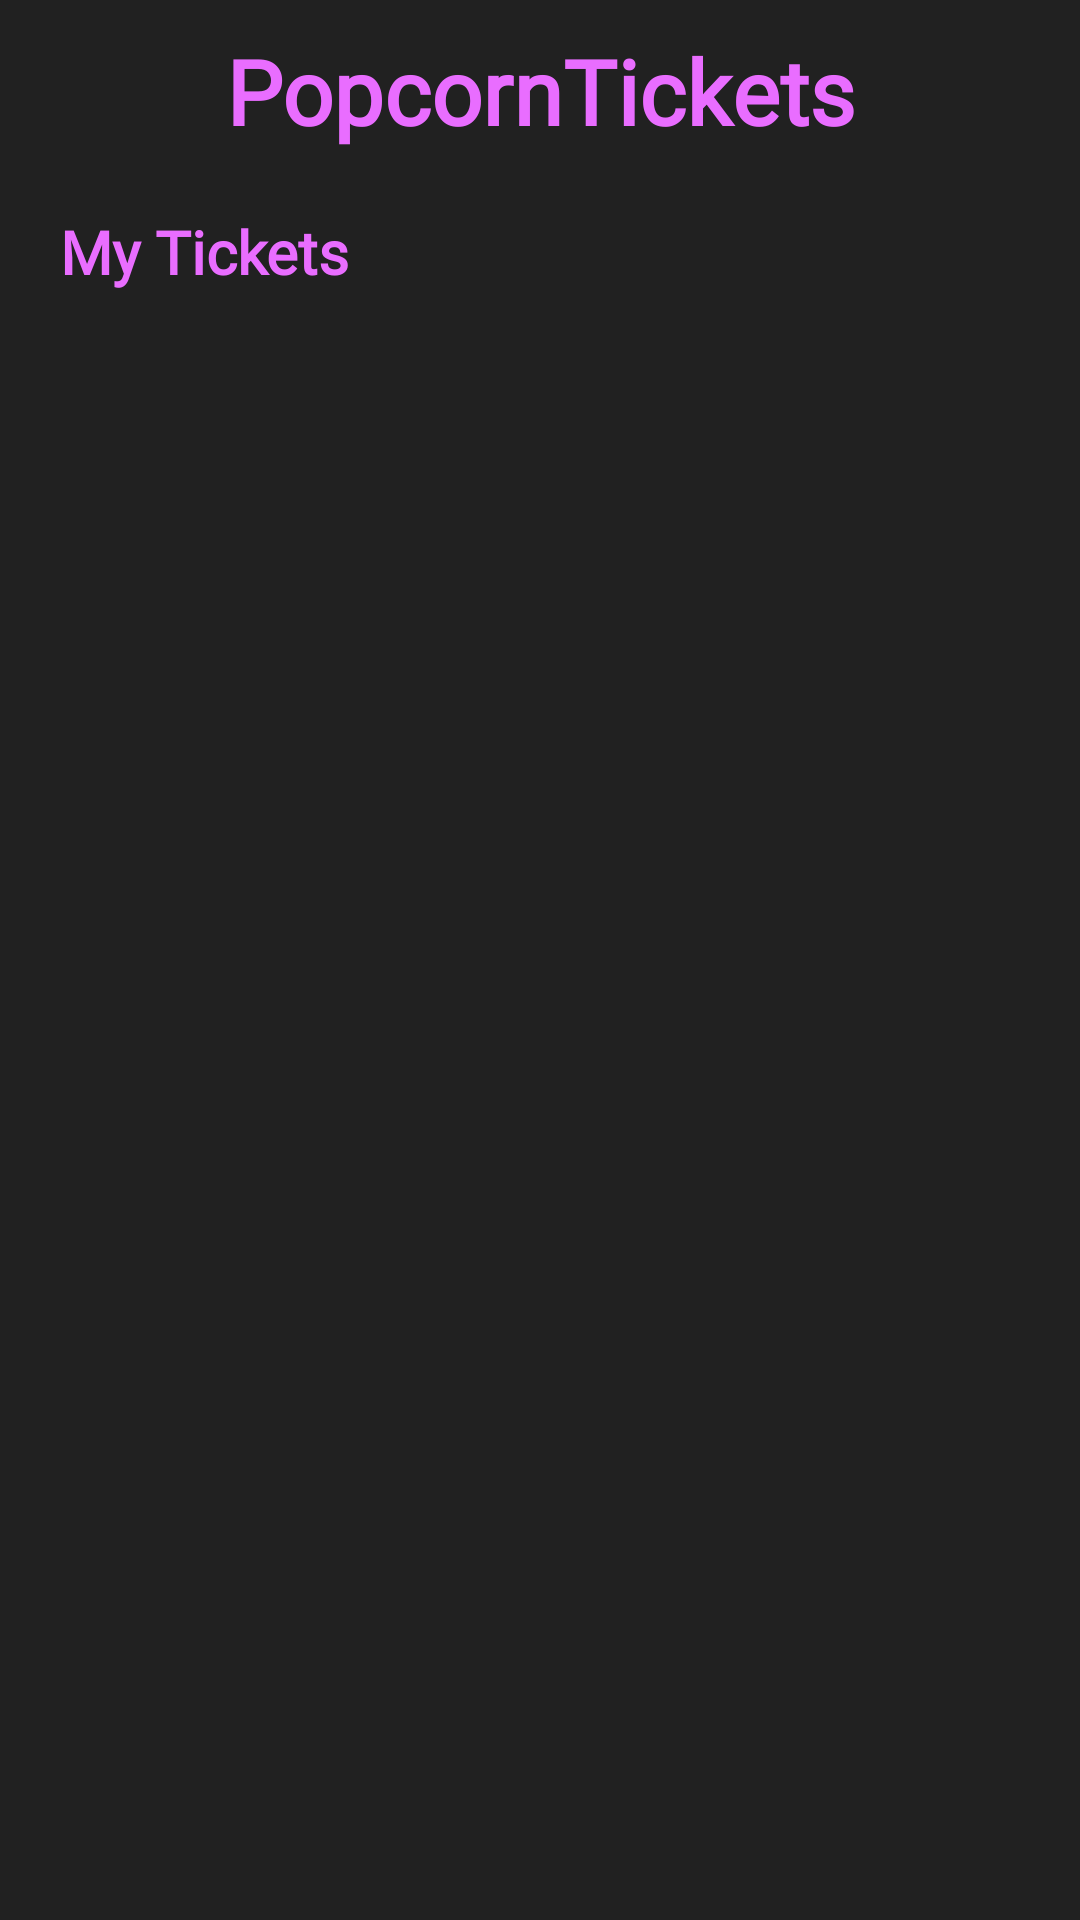

Reconstruct the res/layout file that produces this screen, plus the resources it refers to.
<!-- AndroidManifest.xml: application theme Theme.PopcornTickets -->
<!-- res/layout/fragment_my_tickets.xml -->
<?xml version="1.0" encoding="utf-8"?>
<androidx.constraintlayout.widget.ConstraintLayout xmlns:android="http://schemas.android.com/apk/res/android"
    android:layout_width="match_parent"
    android:layout_height="match_parent"
    xmlns:app="http://schemas.android.com/apk/res-auto"
    android:background="@color/blackish">

    <TextView
        android:id="@+id/textView2"
        android:layout_width="wrap_content"
        android:layout_height="wrap_content"
        android:layout_margin="10dp"
        android:fontFamily="@font/natasansbold"
        android:text="PopcornTickets"
        android:textColor="@color/purple"
        android:textSize="30dp"
        android:textStyle="bold"
        app:layout_constraintEnd_toEndOf="parent"
        app:layout_constraintStart_toStartOf="parent"
        app:layout_constraintTop_toTopOf="parent" />

    <TextView
        android:id="@+id/textView3"
        android:layout_width="wrap_content"
        android:layout_height="wrap_content"
        android:layout_margin="20dp"
        android:fontFamily="@font/natasansbold"
        android:text="My Tickets"
        android:textColor="@color/purple"
        android:textSize="20dp"
        android:textStyle="bold"
        app:layout_constraintStart_toStartOf="parent"
        app:layout_constraintTop_toBottomOf="@+id/textView2" />


    <androidx.recyclerview.widget.RecyclerView
        android:layout_marginBottom="95dp"
        android:id="@+id/trending_recycler"
        android:layout_width="0dp"
        android:layout_height="0dp"
        android:overScrollMode="never"
        app:layout_constraintBottom_toBottomOf="parent"
        app:layout_constraintEnd_toEndOf="parent"
        app:layout_constraintStart_toStartOf="parent"
        app:layout_constraintTop_toBottomOf="@+id/textView3">

    </androidx.recyclerview.widget.RecyclerView>




</androidx.constraintlayout.widget.ConstraintLayout>
<!-- resources referenced by this layout -->
<resources>
  <color name="blackish">#212121</color>
  <color name="purple">#E96DFF</color>
  <style name="Theme.PopcornTickets" parent="Base.Theme.PopcornTickets" />
  <style name="Base.Theme.PopcornTickets" parent="Theme.Material3.DayNight.NoActionBar">
          
          
      </style>
</resources>
